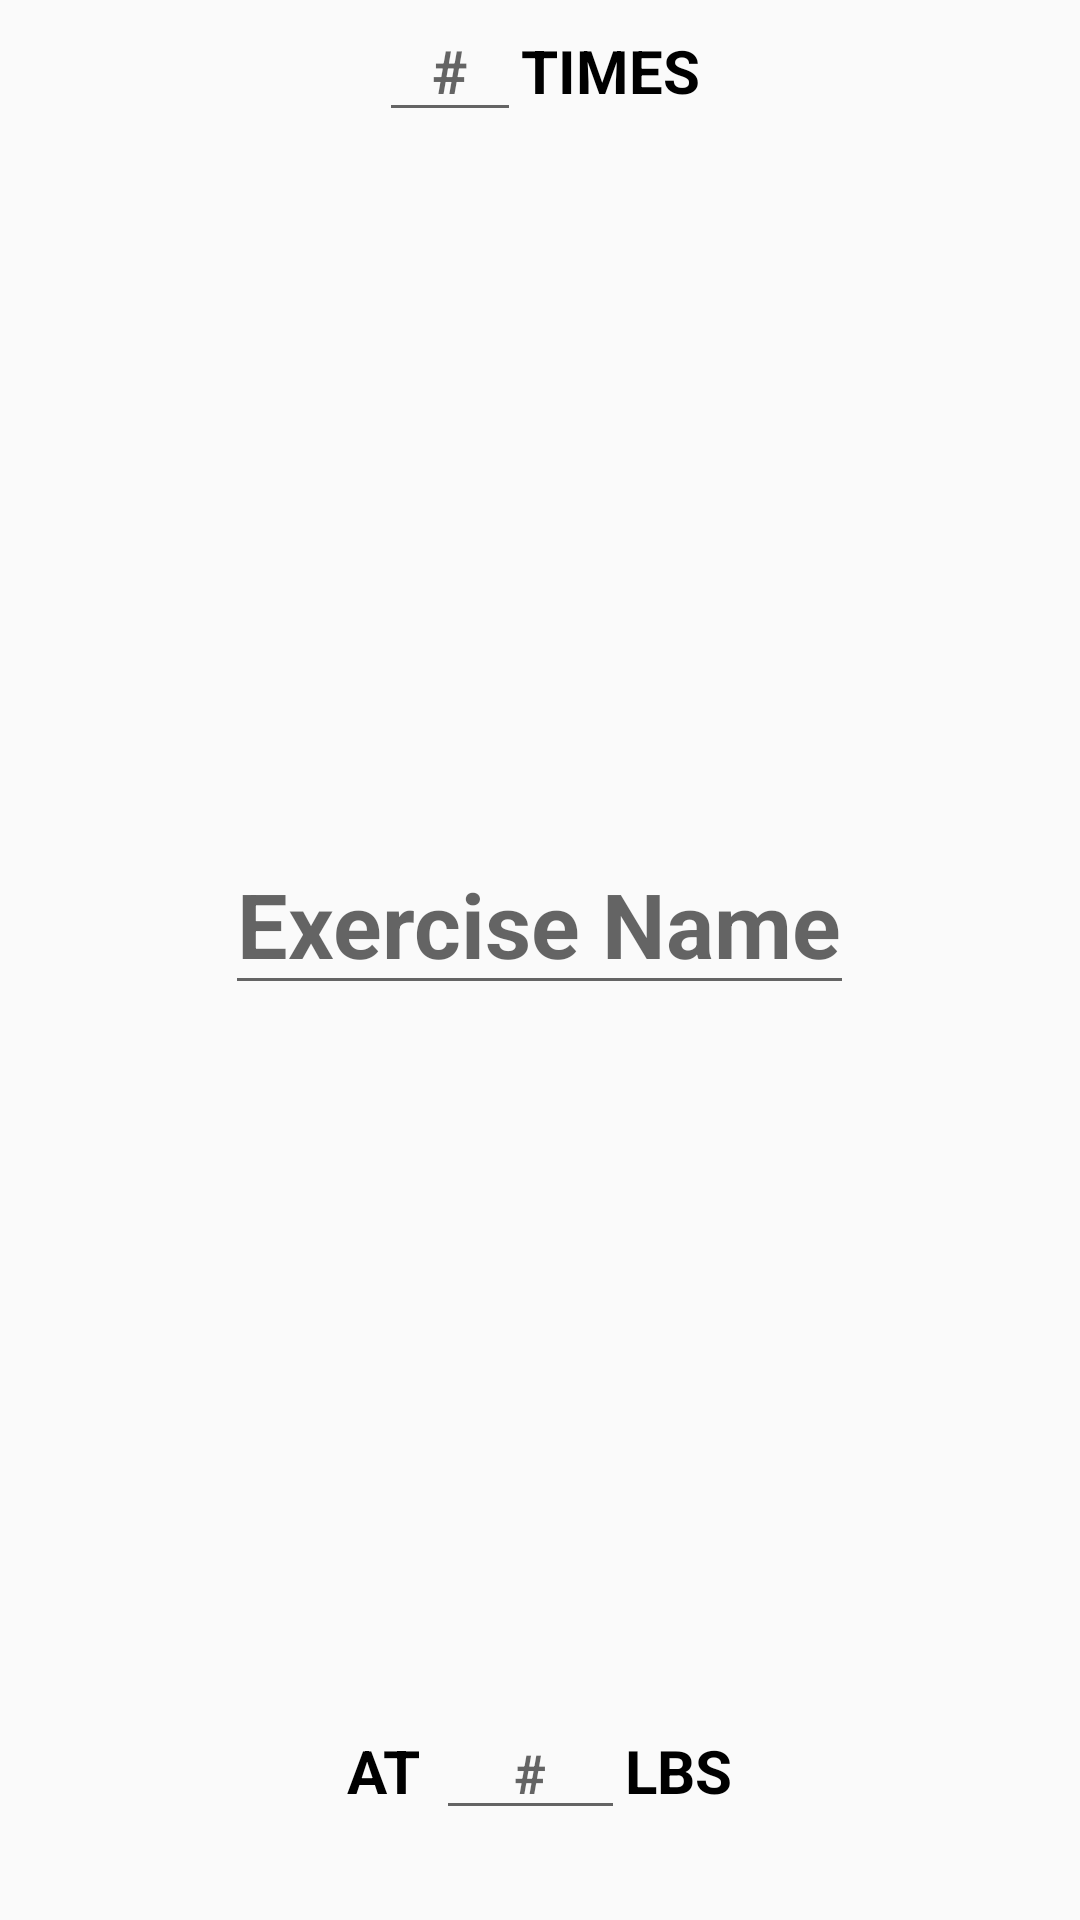

This screen was rendered from an Android layout file. Write that file and the resources it references.
<!-- AndroidManifest.xml: application theme AppTheme -->
<!-- res/layout/add_exercise_layout.xml -->
<?xml version="1.0" encoding="utf-8"?>
<LinearLayout xmlns:android="http://schemas.android.com/apk/res/android"
    android:id="@+id/plan_setter_add_exercise"
    android:orientation="vertical"
    android:layout_width="300dp"
    android:layout_height="fill_parent"
    android:gravity="center"
    android:background="@drawable/button_border"
    android:layout_marginLeft="5dp"
    android:layout_marginRight="10dp"
    android:layout_marginTop="10dp"
    android:layout_marginBottom="10dp">
    <LinearLayout
        android:layout_width="wrap_content"
        android:layout_height="wrap_content"
        android:orientation="horizontal"
        android:layout_weight="1">

        <EditText
            android:layout_width="wrap_content"
            android:layout_height="wrap_content"
            android:hint="#"
            android:gravity="center_horizontal"
            android:ems="2"
            android:maxLines="1"
            android:textSize="20dp"
            android:textStyle="bold"
            android:inputType="number"/>
        <TextView
            android:layout_width="wrap_content"
            android:layout_height="wrap_content"
            android:text="TIMES"
            android:textSize="20dp"
            android:textStyle="bold"
            android:textColor="@color/black"/>
    </LinearLayout>
    <EditText
        android:layout_width="wrap_content"
        android:layout_height="wrap_content"
        android:hint="Exercise Name"
        android:textSize="30dp"
        android:textStyle="bold"
        android:maxLines="1" />
    <LinearLayout
        android:layout_width="wrap_content"
        android:layout_height="wrap_content"
        android:orientation="horizontal"
        android:gravity="bottom"
        android:layout_marginBottom="30dp"
        android:layout_weight="1">
        <TextView
            android:layout_width="wrap_content"
            android:layout_height="wrap_content"
            android:text="AT "
            android:textStyle="bold"
            android:textSize="20dp"
            android:textColor="@color/black"/>
        <EditText
            android:layout_width="wrap_content"
            android:layout_height="wrap_content"
            android:hint="#"
            android:ems="3"
            android:gravity="center"
            android:maxLines="1"
            android:inputType="number"
            android:textStyle="bold"/>
        <TextView
            android:layout_width="wrap_content"
            android:layout_height="wrap_content"
            android:text="LBS"
            android:textStyle="bold"
            android:textSize="20dp"
            android:textColor="@color/black"/>
    </LinearLayout>
</LinearLayout>
<!-- resources referenced by this layout -->
<resources>
  <color name="black">#000000</color>
  <style name="AppTheme" parent="Theme.AppCompat.Light.DarkActionBar">
          
          <item name="colorPrimary">@android:color/white</item>
          <item name="colorPrimaryDark">@android:color/transparent</item>
          <item name="colorAccent">@color/colorAccent</item>
          <item name="android:windowLightStatusBar">true</item>
      </style>
  <color name="colorAccent">#FF4081</color>
</resources>
